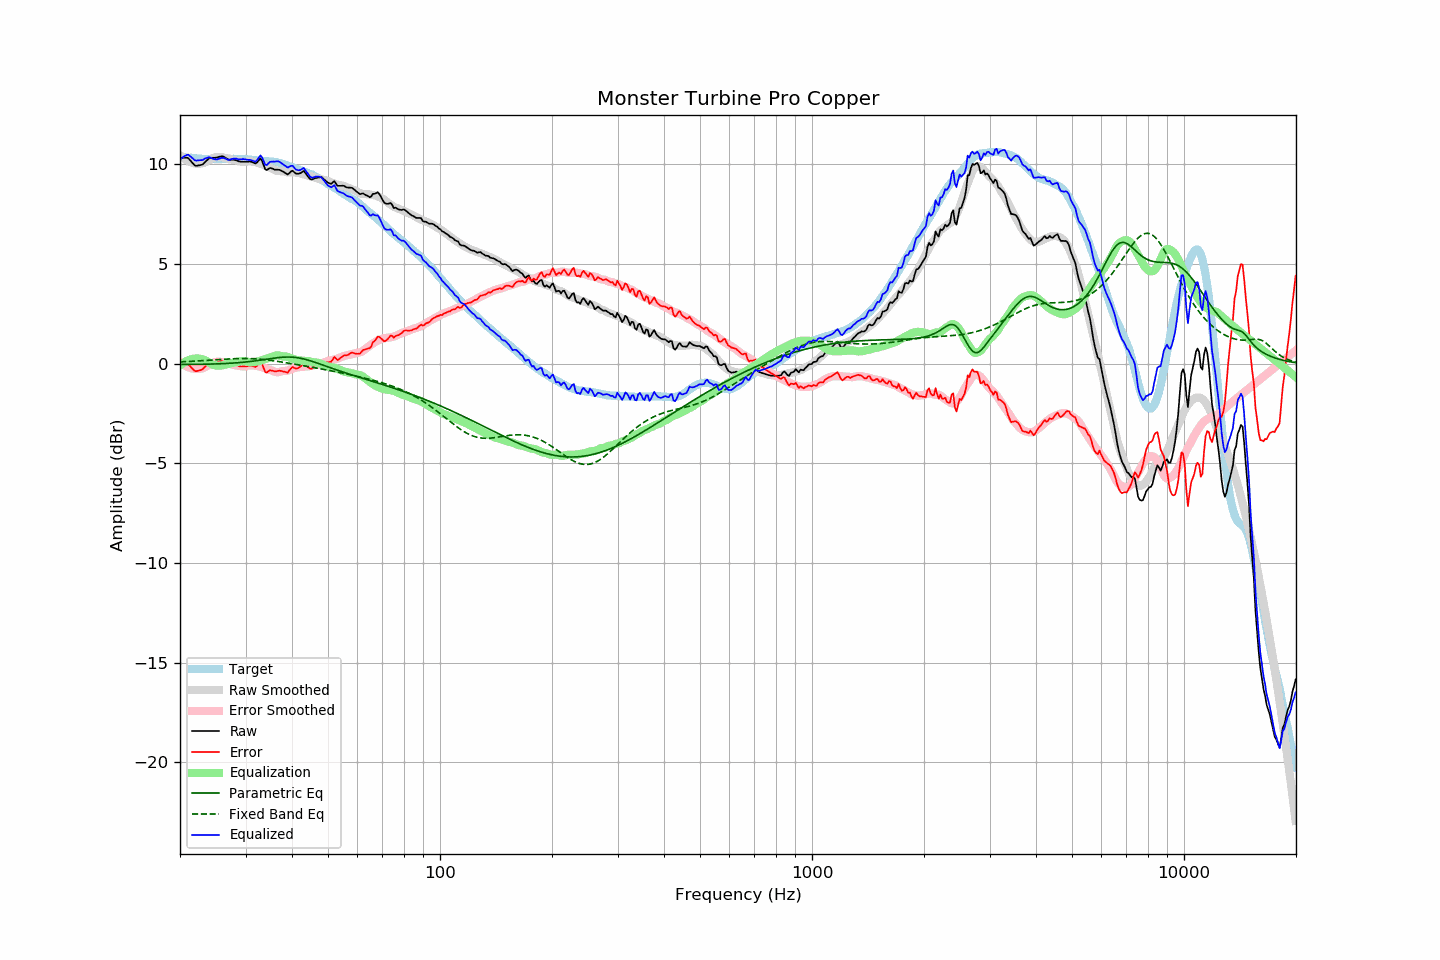

Source data for this figure (header and first rows):
frequency, raw, error, smoothed, error_smoothed, equalization, parametric_eq, fixed_band_eq, equalized_raw, equalized_smoothed, target
20.00, 10.33, -0.05, 10.47, 0.08, -0.08, -0.04, 0.09, 10.25, 10.39, 10.38
20.20, 10.33, -0.04, 10.39, 0.02, -0.02, -0.04, 0.10, 10.32, 10.37, 10.37
20.40, 10.33, -0.03, 10.33, -0.04, 0.04, -0.04, 0.10, 10.37, 10.36, 10.36
20.61, 10.33, -0.03, 10.27, -0.09, 0.09, -0.04, 0.10, 10.42, 10.35, 10.36
20.81, 10.33, -0.00, 10.21, -0.13, 0.13, -0.04, 0.11, 10.47, 10.35, 10.34
21.02, 10.32, -0.01, 10.17, -0.17, 0.17, -0.04, 0.11, 10.49, 10.34, 10.34
21.23, 10.23, -0.09, 10.13, -0.20, 0.20, -0.04, 0.12, 10.43, 10.33, 10.33
21.44, 10.14, -0.19, 10.10, -0.22, 0.22, -0.03, 0.12, 10.37, 10.32, 10.34
21.66, 10.06, -0.27, 10.07, -0.24, 0.24, -0.03, 0.12, 10.30, 10.31, 10.33
21.87, 9.96, -0.35, 10.05, -0.26, 0.26, -0.03, 0.13, 10.22, 10.31, 10.31
22.09, 9.92, -0.38, 10.04, -0.26, 0.26, -0.03, 0.13, 10.19, 10.30, 10.30
22.31, 9.94, -0.36, 10.04, -0.26, 0.26, -0.03, 0.14, 10.21, 10.30, 10.30
22.54, 9.95, -0.34, 10.04, -0.26, 0.26, -0.03, 0.14, 10.21, 10.29, 10.29
22.76, 9.97, -0.32, 10.04, -0.24, 0.24, -0.03, 0.15, 10.22, 10.29, 10.29
22.99, 9.99, -0.28, 10.06, -0.23, 0.23, -0.03, 0.15, 10.22, 10.28, 10.28
23.22, 10.07, -0.19, 10.08, -0.20, 0.20, -0.03, 0.16, 10.27, 10.28, 10.27
23.45, 10.15, -0.12, 10.12, -0.16, 0.16, -0.02, 0.16, 10.31, 10.28, 10.28
23.69, 10.22, -0.04, 10.16, -0.11, 0.11, -0.02, 0.17, 10.33, 10.27, 10.26
23.92, 10.30, 0.04, 10.21, -0.06, 0.06, -0.02, 0.17, 10.36, 10.27, 10.26
24.16, 10.33, 0.06, 10.26, -0.01, 0.01, -0.02, 0.18, 10.34, 10.27, 10.27
24.40, 10.33, 0.05, 10.31, 0.03, -0.03, -0.02, 0.19, 10.30, 10.27, 10.28
24.65, 10.33, 0.06, 10.34, 0.06, -0.06, -0.01, 0.19, 10.27, 10.27, 10.28
24.89, 10.33, 0.06, 10.36, 0.08, -0.08, -0.01, 0.20, 10.25, 10.27, 10.28
25.14, 10.34, 0.07, 10.37, 0.09, -0.09, -0.01, 0.20, 10.25, 10.28, 10.28
25.39, 10.37, 0.10, 10.37, 0.10, -0.10, -0.00, 0.21, 10.28, 10.28, 10.27
25.65, 10.39, 0.12, 10.37, 0.09, -0.09, -0.00, 0.21, 10.30, 10.28, 10.27
25.91, 10.41, 0.13, 10.36, 0.08, -0.08, 0.00, 0.22, 10.33, 10.28, 10.28
26.16, 10.39, 0.11, 10.35, 0.07, -0.07, 0.01, 0.22, 10.33, 10.28, 10.29
26.43, 10.35, 0.06, 10.33, 0.05, -0.05, 0.01, 0.23, 10.30, 10.28, 10.29
26.69, 10.29, 0.01, 10.31, 0.03, -0.03, 0.01, 0.23, 10.26, 10.28, 10.28
26.96, 10.25, -0.04, 10.29, 0.01, -0.01, 0.02, 0.24, 10.23, 10.28, 10.28
27.23, 10.23, -0.04, 10.27, -0.01, 0.01, 0.02, 0.24, 10.24, 10.28, 10.28
27.50, 10.23, -0.04, 10.25, -0.03, 0.03, 0.03, 0.25, 10.26, 10.28, 10.28
27.77, 10.23, -0.05, 10.23, -0.05, 0.05, 0.03, 0.25, 10.28, 10.28, 10.28
28.05, 10.22, -0.06, 10.21, -0.07, 0.07, 0.04, 0.25, 10.29, 10.28, 10.28
28.33, 10.20, -0.06, 10.19, -0.08, 0.08, 0.04, 0.26, 10.29, 10.28, 10.27
28.62, 10.17, -0.09, 10.18, -0.10, 0.10, 0.05, 0.26, 10.27, 10.28, 10.27
28.90, 10.14, -0.13, 10.16, -0.11, 0.11, 0.06, 0.26, 10.25, 10.27, 10.27
29.19, 10.13, -0.14, 10.15, -0.12, 0.12, 0.06, 0.26, 10.26, 10.27, 10.27
29.48, 10.13, -0.13, 10.13, -0.13, 0.13, 0.07, 0.26, 10.27, 10.27, 10.27
29.78, 10.13, -0.13, 10.13, -0.13, 0.13, 0.08, 0.26, 10.27, 10.26, 10.26
30.08, 10.13, -0.14, 10.14, -0.12, 0.12, 0.09, 0.26, 10.25, 10.26, 10.27
30.38, 10.13, -0.12, 10.15, -0.10, 0.10, 0.10, 0.26, 10.23, 10.25, 10.26
30.68, 10.14, -0.10, 10.16, -0.08, 0.08, 0.11, 0.26, 10.23, 10.24, 10.24
30.99, 10.14, -0.09, 10.16, -0.08, 0.08, 0.11, 0.26, 10.22, 10.23, 10.24
31.30, 10.11, -0.11, 10.14, -0.08, 0.08, 0.12, 0.25, 10.20, 10.23, 10.22
31.61, 10.07, -0.15, 10.13, -0.09, 0.09, 0.14, 0.25, 10.16, 10.22, 10.22
31.93, 10.04, -0.16, 10.11, -0.10, 0.10, 0.15, 0.24, 10.14, 10.21, 10.21
32.24, 10.11, -0.10, 10.09, -0.11, 0.11, 0.16, 0.24, 10.21, 10.20, 10.20
32.57, 10.20, 0.02, 10.07, -0.13, 0.13, 0.17, 0.23, 10.33, 10.20, 10.19
32.89, 10.30, 0.12, 10.04, -0.15, 0.15, 0.18, 0.23, 10.45, 10.19, 10.18
33.22, 10.18, 0.01, 10.01, -0.18, 0.18, 0.19, 0.22, 10.36, 10.18, 10.18
33.55, 9.97, -0.20, 9.97, -0.20, 0.20, 0.20, 0.21, 10.18, 10.18, 10.17
33.89, 9.75, -0.42, 9.94, -0.23, 0.23, 0.22, 0.20, 9.99, 10.17, 10.18
34.23, 9.71, -0.45, 9.91, -0.26, 0.26, 0.23, 0.19, 9.97, 10.16, 10.16
34.57, 9.77, -0.38, 9.88, -0.28, 0.28, 0.24, 0.18, 10.06, 10.16, 10.15
34.92, 9.82, -0.32, 9.85, -0.31, 0.31, 0.25, 0.17, 10.13, 10.15, 10.15
35.27, 9.80, -0.35, 9.81, -0.34, 0.34, 0.26, 0.16, 10.14, 10.14, 10.15
35.62, 9.77, -0.36, 9.76, -0.37, 0.37, 0.28, 0.15, 10.14, 10.13, 10.13
35.97, 9.73, -0.39, 9.72, -0.40, 0.40, 0.29, 0.14, 10.14, 10.12, 10.13
... 635 more rows
